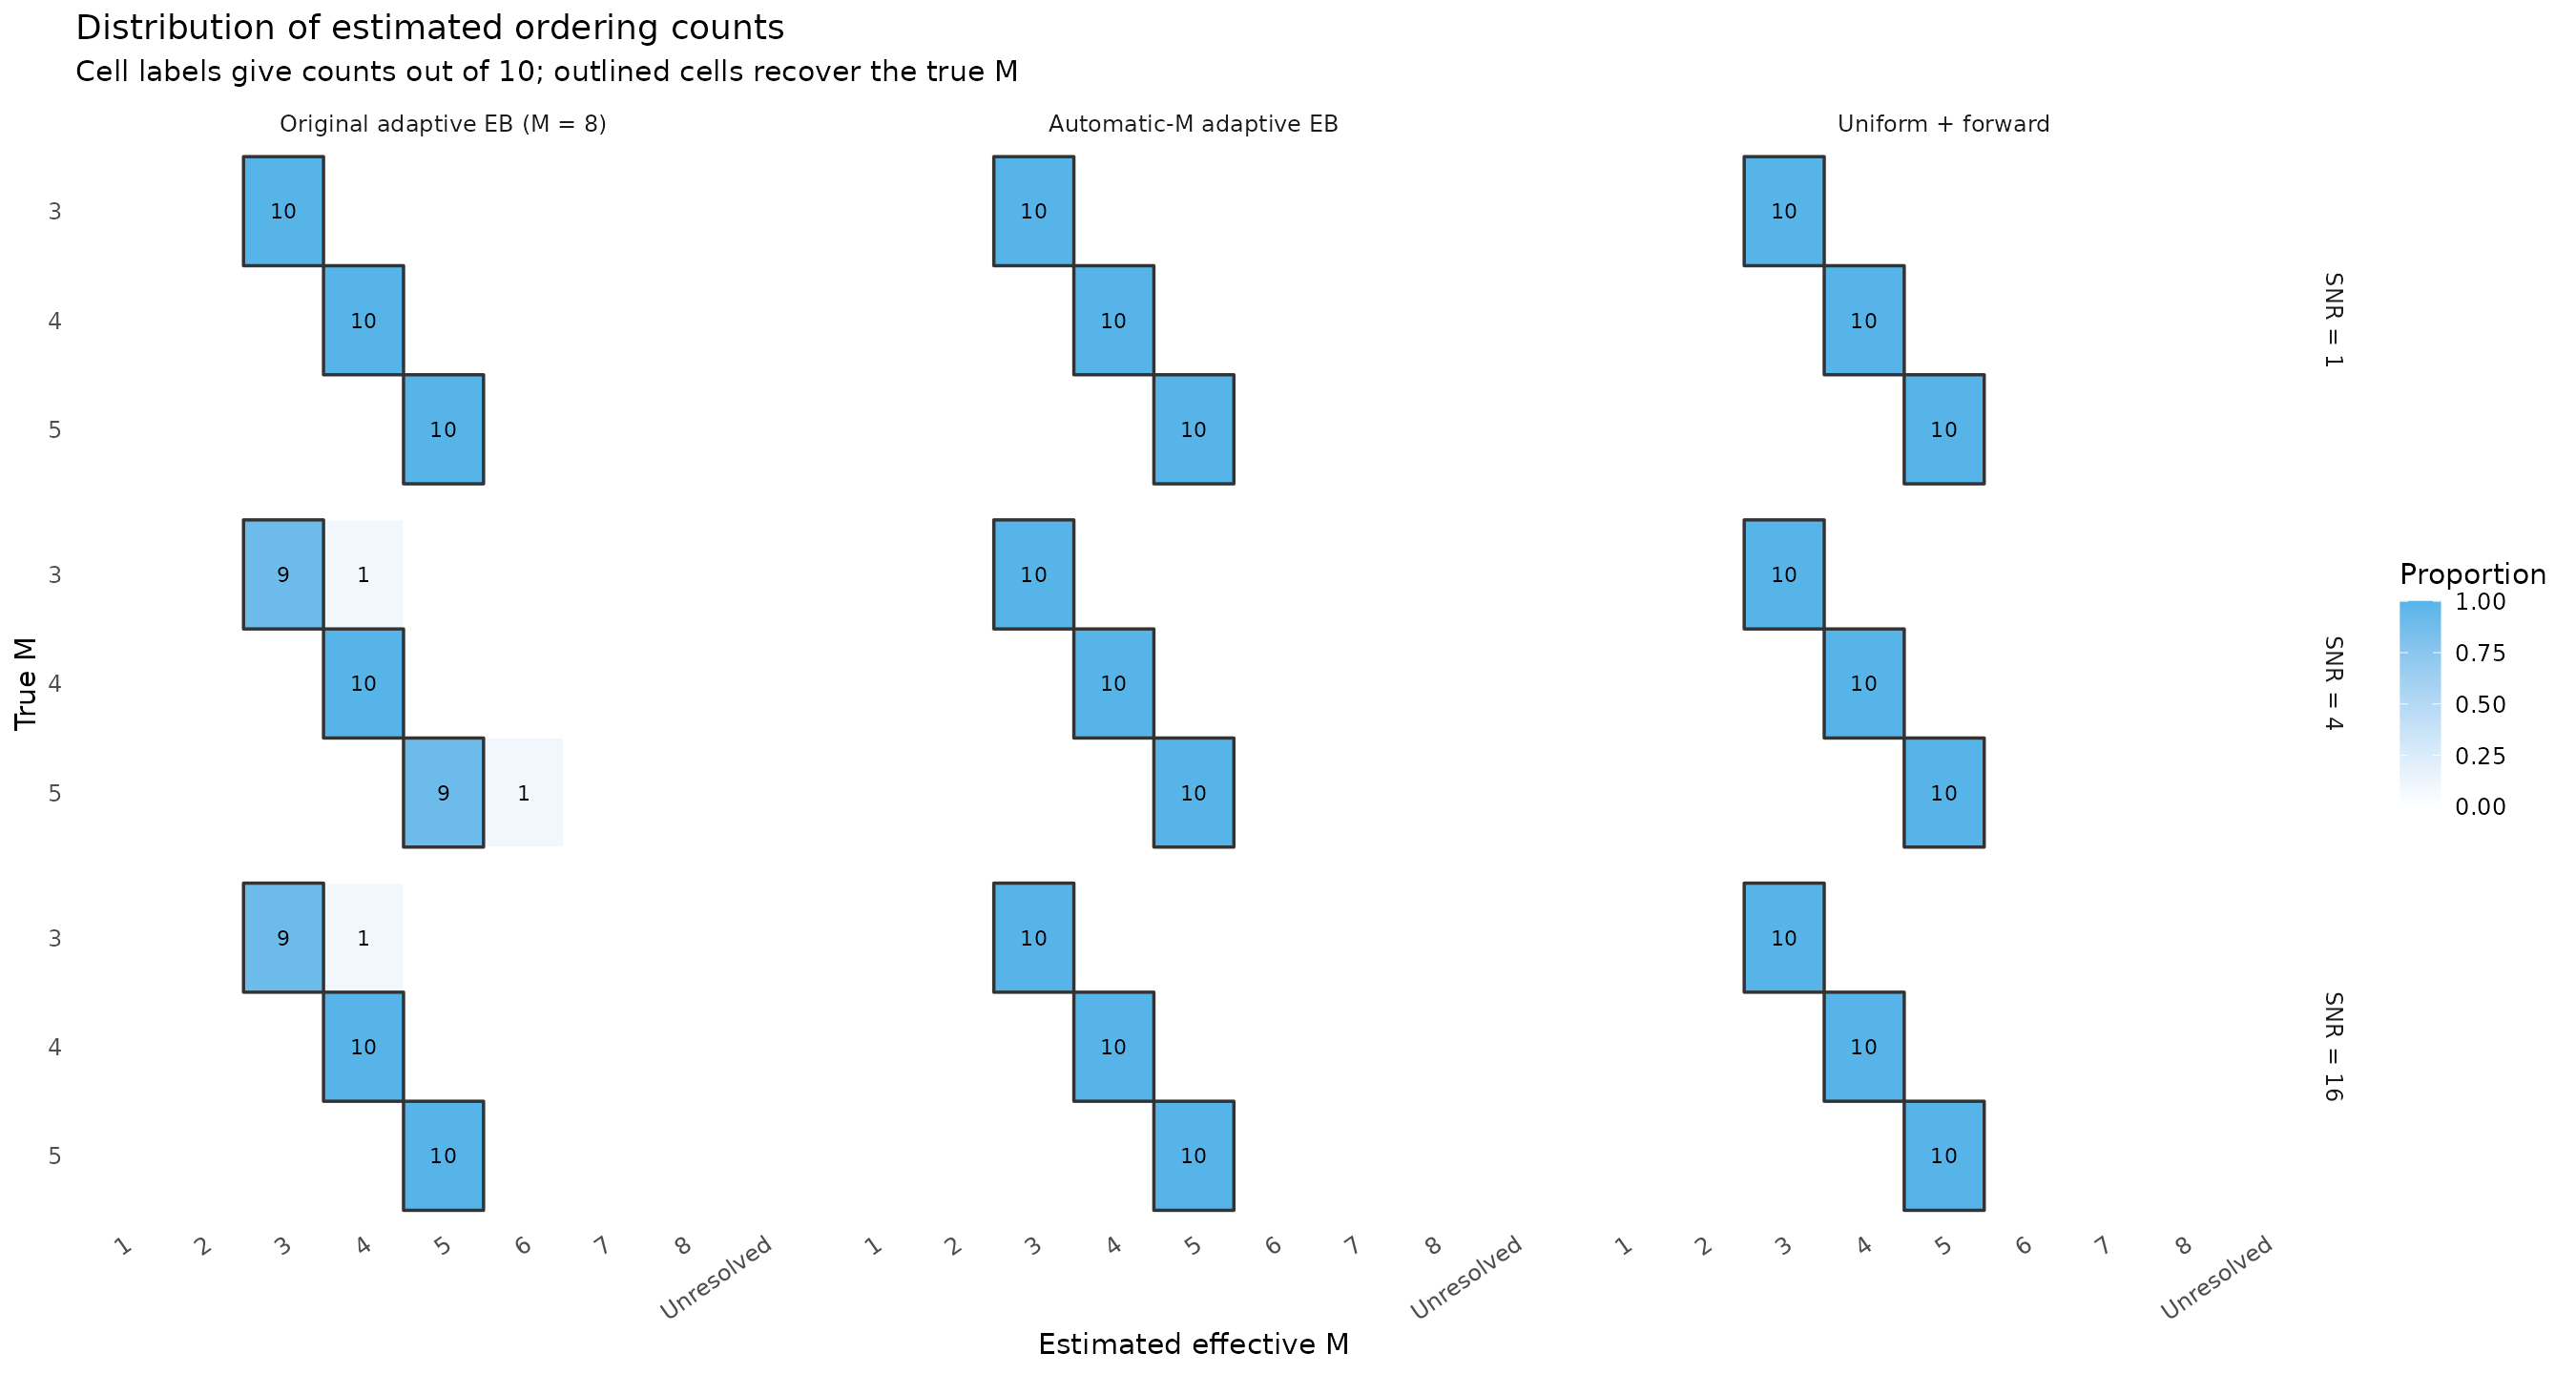

The data file committed next to this chart (first rows):
true_M, snr, method, estimated, count, probability, method_label, snr_label, truth
3, 1, adaptive, 1, 0, 0, Original adaptive EB (M = 8), SNR = 1, 3
3, 1, adaptive, 2, 0, 0, Original adaptive EB (M = 8), SNR = 1, 3
3, 1, adaptive, 3, 10, 1, Original adaptive EB (M = 8), SNR = 1, 3
3, 1, adaptive, 4, 0, 0, Original adaptive EB (M = 8), SNR = 1, 3
3, 1, adaptive, 5, 0, 0, Original adaptive EB (M = 8), SNR = 1, 3
3, 1, adaptive, 6, 0, 0, Original adaptive EB (M = 8), SNR = 1, 3
3, 1, adaptive, 7, 0, 0, Original adaptive EB (M = 8), SNR = 1, 3
3, 1, adaptive, 8, 0, 0, Original adaptive EB (M = 8), SNR = 1, 3
3, 1, adaptive, Unresolved, 0, 0, Original adaptive EB (M = 8), SNR = 1, 3
4, 1, adaptive, 1, 0, 0, Original adaptive EB (M = 8), SNR = 1, 4
4, 1, adaptive, 2, 0, 0, Original adaptive EB (M = 8), SNR = 1, 4
4, 1, adaptive, 3, 0, 0, Original adaptive EB (M = 8), SNR = 1, 4
4, 1, adaptive, 4, 10, 1, Original adaptive EB (M = 8), SNR = 1, 4
4, 1, adaptive, 5, 0, 0, Original adaptive EB (M = 8), SNR = 1, 4
4, 1, adaptive, 6, 0, 0, Original adaptive EB (M = 8), SNR = 1, 4
4, 1, adaptive, 7, 0, 0, Original adaptive EB (M = 8), SNR = 1, 4
4, 1, adaptive, 8, 0, 0, Original adaptive EB (M = 8), SNR = 1, 4
4, 1, adaptive, Unresolved, 0, 0, Original adaptive EB (M = 8), SNR = 1, 4
5, 1, adaptive, 1, 0, 0, Original adaptive EB (M = 8), SNR = 1, 5
5, 1, adaptive, 2, 0, 0, Original adaptive EB (M = 8), SNR = 1, 5
5, 1, adaptive, 3, 0, 0, Original adaptive EB (M = 8), SNR = 1, 5
5, 1, adaptive, 4, 0, 0, Original adaptive EB (M = 8), SNR = 1, 5
5, 1, adaptive, 5, 10, 1, Original adaptive EB (M = 8), SNR = 1, 5
5, 1, adaptive, 6, 0, 0, Original adaptive EB (M = 8), SNR = 1, 5
5, 1, adaptive, 7, 0, 0, Original adaptive EB (M = 8), SNR = 1, 5
5, 1, adaptive, 8, 0, 0, Original adaptive EB (M = 8), SNR = 1, 5
5, 1, adaptive, Unresolved, 0, 0, Original adaptive EB (M = 8), SNR = 1, 5
3, 4, adaptive, 1, 0, 0, Original adaptive EB (M = 8), SNR = 4, 3
3, 4, adaptive, 2, 0, 0, Original adaptive EB (M = 8), SNR = 4, 3
3, 4, adaptive, 3, 9, 0.9, Original adaptive EB (M = 8), SNR = 4, 3
3, 4, adaptive, 4, 1, 0.1, Original adaptive EB (M = 8), SNR = 4, 3
3, 4, adaptive, 5, 0, 0, Original adaptive EB (M = 8), SNR = 4, 3
3, 4, adaptive, 6, 0, 0, Original adaptive EB (M = 8), SNR = 4, 3
3, 4, adaptive, 7, 0, 0, Original adaptive EB (M = 8), SNR = 4, 3
3, 4, adaptive, 8, 0, 0, Original adaptive EB (M = 8), SNR = 4, 3
3, 4, adaptive, Unresolved, 0, 0, Original adaptive EB (M = 8), SNR = 4, 3
4, 4, adaptive, 1, 0, 0, Original adaptive EB (M = 8), SNR = 4, 4
4, 4, adaptive, 2, 0, 0, Original adaptive EB (M = 8), SNR = 4, 4
4, 4, adaptive, 3, 0, 0, Original adaptive EB (M = 8), SNR = 4, 4
4, 4, adaptive, 4, 10, 1, Original adaptive EB (M = 8), SNR = 4, 4
4, 4, adaptive, 5, 0, 0, Original adaptive EB (M = 8), SNR = 4, 4
4, 4, adaptive, 6, 0, 0, Original adaptive EB (M = 8), SNR = 4, 4
4, 4, adaptive, 7, 0, 0, Original adaptive EB (M = 8), SNR = 4, 4
4, 4, adaptive, 8, 0, 0, Original adaptive EB (M = 8), SNR = 4, 4
4, 4, adaptive, Unresolved, 0, 0, Original adaptive EB (M = 8), SNR = 4, 4
5, 4, adaptive, 1, 0, 0, Original adaptive EB (M = 8), SNR = 4, 5
5, 4, adaptive, 2, 0, 0, Original adaptive EB (M = 8), SNR = 4, 5
5, 4, adaptive, 3, 0, 0, Original adaptive EB (M = 8), SNR = 4, 5
5, 4, adaptive, 4, 0, 0, Original adaptive EB (M = 8), SNR = 4, 5
5, 4, adaptive, 5, 9, 0.9, Original adaptive EB (M = 8), SNR = 4, 5
5, 4, adaptive, 6, 1, 0.1, Original adaptive EB (M = 8), SNR = 4, 5
5, 4, adaptive, 7, 0, 0, Original adaptive EB (M = 8), SNR = 4, 5
5, 4, adaptive, 8, 0, 0, Original adaptive EB (M = 8), SNR = 4, 5
5, 4, adaptive, Unresolved, 0, 0, Original adaptive EB (M = 8), SNR = 4, 5
3, 16, adaptive, 1, 0, 0, Original adaptive EB (M = 8), SNR = 16, 3
3, 16, adaptive, 2, 0, 0, Original adaptive EB (M = 8), SNR = 16, 3
3, 16, adaptive, 3, 9, 0.9, Original adaptive EB (M = 8), SNR = 16, 3
3, 16, adaptive, 4, 1, 0.1, Original adaptive EB (M = 8), SNR = 16, 3
3, 16, adaptive, 5, 0, 0, Original adaptive EB (M = 8), SNR = 16, 3
3, 16, adaptive, 6, 0, 0, Original adaptive EB (M = 8), SNR = 16, 3
... 183 more rows
